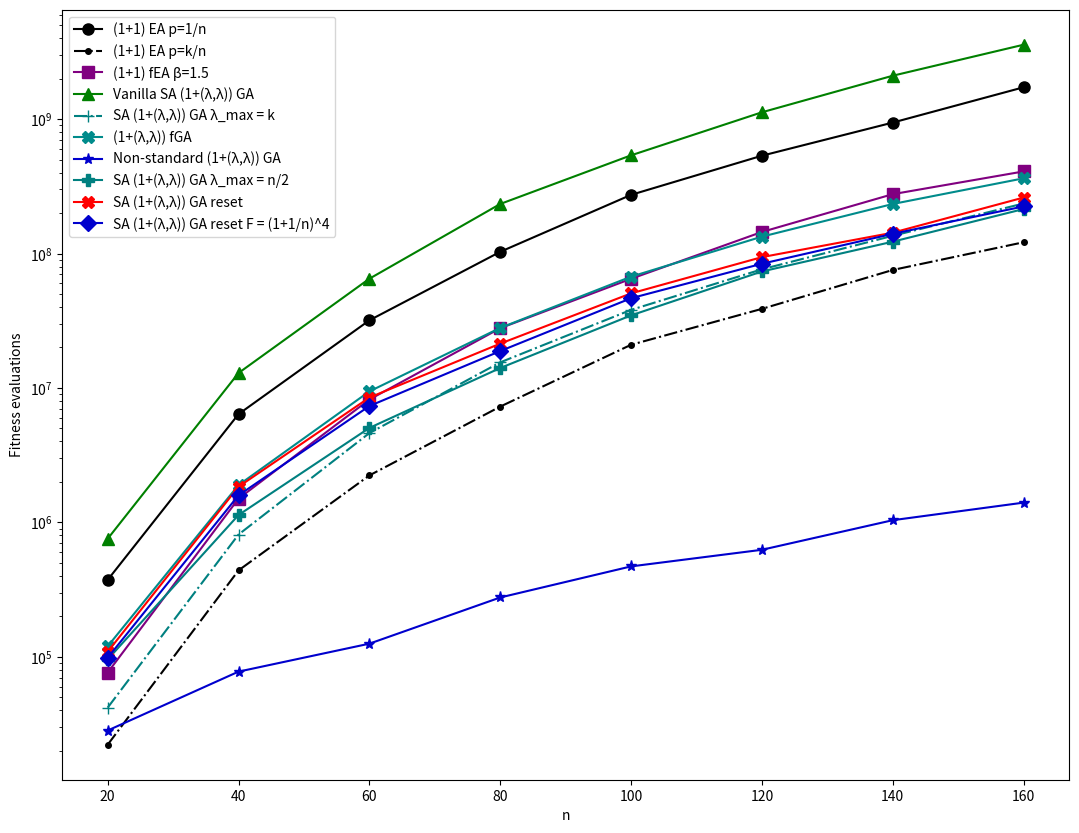
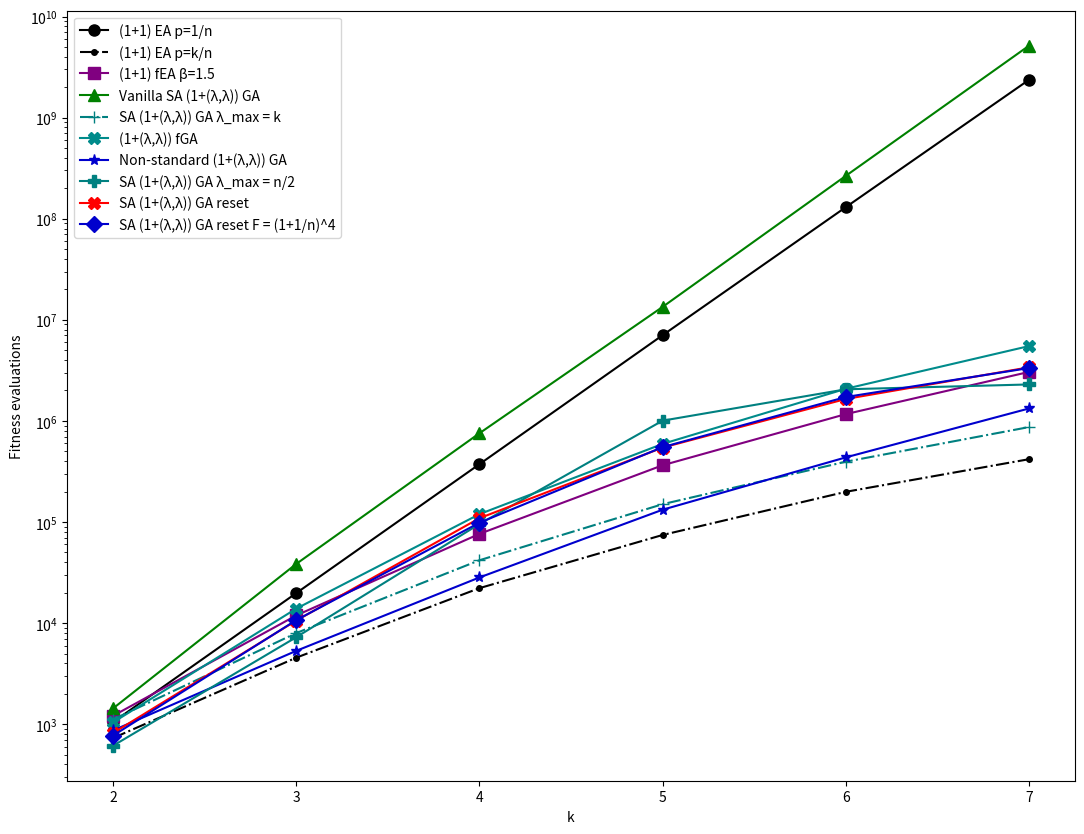
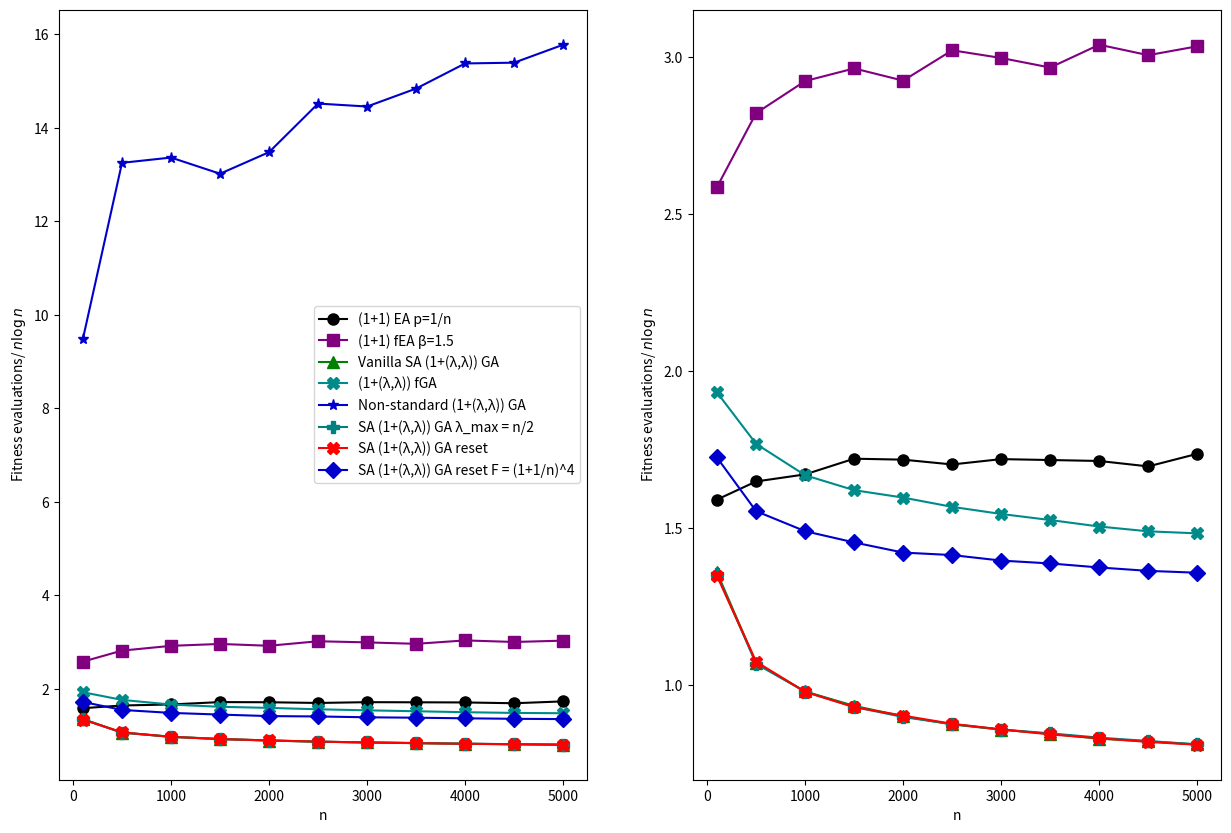
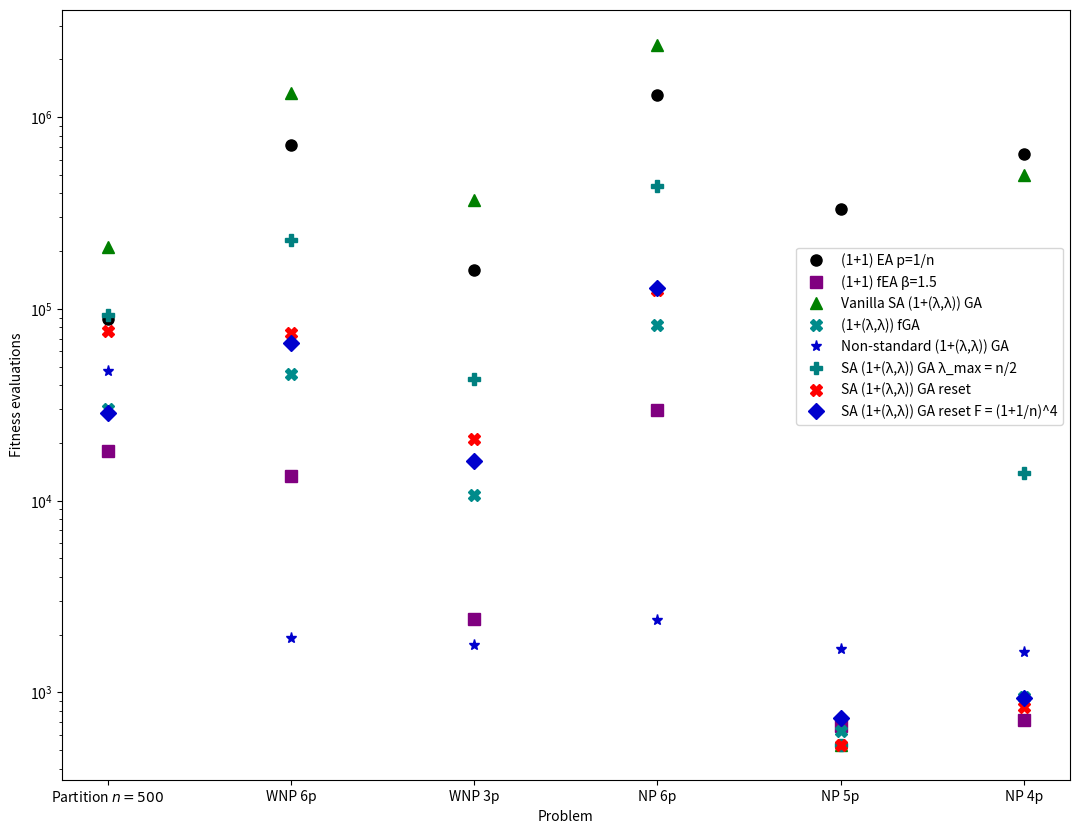

These charts were generated, in order, by the following Python code:
#!/usr/bin/env python3
# -*- coding: utf-8 -*-
"""
Created on Sat Jan 11 05:23:09 2020

@author: mario_hevia
"""


import math
import matplotlib.pyplot as plt
import numpy as np

MARKER_SIZE = 8
x = [i for i in range(20,161,20)]
y1 = [373204.462, 6382355.462, 31838617.502, 102952880.498, 273182219.094, 
      534073262.09, 942125071.288, 1724752388.326]
y2 = [22166.946, 439029.896, 2233678.234, 7263028.946, 20943139.522, 
      38750424.592, 75439485.748, 121262733.296]
y3 = [76286.866, 1500572.348, 8194845.866, 27818828.412, 64861963.694, 
      144679697.16, 276386507.11, 408043245]
y4 = [754563.08, 12909381.256, 64926793.376, 233628008.492, 537667438.144, 
      1123831482.816, 2102245141.4, 3575748681.676]
y6 = [41833.7, 811332.412, 4614266.98, 15499276.528, 38071664.076, 
      76303459.272, 135442944.972, 235663887.012]
y7 = [119566.6, 1892519.716, 9419706.692, 27960873.04, 67251935.832, 
      133498511.156, 233612271.252, 362625152.08]
y8 = [28273.712, 77530.268, 125147.012, 276100.324, 470262.176, 625021.144, 
      1037498.008, 1402112.976]
y10 = [95518.764, 1133885.148, 5040926.96, 14067255.648, 34645578.356, 
       73524324.032, 122476875.472, 214309909.672]
y11 = [108964.48, 1840189.788, 8477145.38, 21360793.196, 50517752.088,
       93987943.788, 142863582.58, 260827663.236] #Change!!!!!!!
y12 = [98347.008, 1588493.644, 7333293.968, 18801213.644, 46487825.02, 
       83944136.252, 140103455.604, 224028530.188]

fig = plt.figure(figsize=(13, 10))
ax1 = fig.add_subplot(111)
ax1.set_xlabel('n')
ax1.set_ylabel('Fitness evaluations')
ax1.set_yscale('log')
plt.plot(x, y1, '-', label='(1+1) EA p=1/n', color = "black", marker = "o", markersize=MARKER_SIZE)
plt.plot(x, y2, '-.', label='(1+1) EA p=k/n', color = "black", marker = ".", markersize=MARKER_SIZE)
plt.plot(x, y3, '-', label='(1+1) fEA β=1.5', color = "purple", marker = "s", markersize=MARKER_SIZE)
plt.plot(x, y4, '-', label='Vanilla SA (1+(λ,λ)) GA', color = "green", marker = "^", markersize=MARKER_SIZE)
plt.plot(x, y6, '-.', label='SA (1+(λ,λ)) GA λ_max = k', color = "teal", marker = "+", markersize=MARKER_SIZE)
plt.plot(x, y7, '-', label='(1+(λ,λ)) fGA', color = "darkcyan", marker = "X", markersize=MARKER_SIZE)
plt.plot(x, y8, '-', label='Non-standard (1+(λ,λ)) GA', color = "mediumblue", marker = "*", markersize=MARKER_SIZE)
plt.plot(x, y10, '-', label='SA (1+(λ,λ)) GA λ_max = n/2', color = "teal", marker = "P", markersize=MARKER_SIZE)
plt.plot(x, y11, '-', label='SA (1+(λ,λ)) GA reset', color = "red", marker = "X", markersize=MARKER_SIZE)
plt.plot(x, y12, '-', label='SA (1+(λ,λ)) GA reset F = (1+1/n)^4', color = "mediumblue", marker = "D", markersize=MARKER_SIZE)

ax1.legend()
plt.show()


x = [i for i in range(2,8)]
y1 = [1048.726, 19785.506, 373204.462, 7042924.108, 130097518.428, 2365827720.934]
y2 = [728.876, 4550.182, 22166.946, 74413.822, 198838.812, 418003.75]
y3 = [1209.076, 11905.998, 76286.866, 364080.112, 1167105.044, 3051183.158]
y4 = [1432.24, 38475.332, 754563.08, 13422600.32, 265444327.308, 5145204312.076]
y6 = [1112.228, 7968.364, 41833.7, 150040.052, 394824.636, 868727.564]
y7 =[1041.812, 13895.636, 119566.6, 592232.984, 2078403.6, 5497445.96]
y8 =[866.628, 5316.204, 28273.712, 132258.84, 435676.032, 1327034.068]
y10 = [612.24, 7246.348, 95518.764, 1005765.54, 2054036.228, 2294589.336]
y11 = [817.436, 10594.036, 108964.48, 544529.548, 1647562.036, 3389188.764]
y12 = [770.828, 10692.168, 98347.008, 550308.304, 1722752.876, 3333343.844]


fig = plt.figure(figsize=(13, 10))
ax1 = fig.add_subplot(111)
ax1.set_xlabel('k')
ax1.set_ylabel('Fitness evaluations')
ax1.set_yscale('log')
#ax1.set_ylim(bottom=0.9, top=1.2)
#plt.plot(x, y, 'b-', label='en (log(n/2)')
plt.plot(x, y1, '-', label='(1+1) EA p=1/n', color = "black", marker = "o", markersize=MARKER_SIZE)
plt.plot(x, y2, '-.', label='(1+1) EA p=k/n', color = "black", marker = ".", markersize=MARKER_SIZE)
plt.plot(x, y3, '-', label='(1+1) fEA β=1.5', color = "purple", marker = "s", markersize=MARKER_SIZE)
plt.plot(x, y4, '-', label='Vanilla SA (1+(λ,λ)) GA', color = "green", marker = "^", markersize=MARKER_SIZE)
plt.plot(x, y6, '-.', label='SA (1+(λ,λ)) GA λ_max = k', color = "teal", marker = "+", markersize=MARKER_SIZE)
plt.plot(x, y7, '-', label='(1+(λ,λ)) fGA', color = "darkcyan", marker = "X", markersize=MARKER_SIZE)
plt.plot(x, y8, '-', label='Non-standard (1+(λ,λ)) GA', color = "mediumblue", marker = "*", markersize=MARKER_SIZE)
plt.plot(x, y10, '-', label='SA (1+(λ,λ)) GA λ_max = n/2', color = "teal", marker = "P", markersize=MARKER_SIZE)
plt.plot(x, y11, '-', label='SA (1+(λ,λ)) GA reset', color = "red", marker = "X", markersize=MARKER_SIZE)
plt.plot(x, y12, '-', label='SA (1+(λ,λ)) GA reset F = (1+1/n)^4', color = "mediumblue", marker = "D", markersize=MARKER_SIZE)

ax1.legend()
plt.show()


x = [100, 500, 1000, 1500, 2000, 2500, 3000, 3500, 4000, 4500, 5000]
y1 = [1056.384, 7387.342, 16647.02, 27227.954, 37664.816, 48031.826, 59570.602, 70718.042, 81998.508, 92614.37, 106653.922]
y1 = [j/(x[i]*math.log(x[i],2)) for i,j in enumerate(y1)]
y2 = [3680.49, 27074.94, 64429.324]
y2 = [j/(x[i]*math.log(x[i],2)) for i,j in enumerate(y2)]
y3 = [1717.658, 12648.058, 29136.96, 46907.434, 64148.966, 85270.268, 103859.658, 122247.712, 145477.602, 164166.444, 186430.882]
y3 = [j/(x[i]*math.log(x[i],2)) for i,j in enumerate(y3)]
y4 = [902.756, 4795.032, 9754.056, 14764.832, 19724.056, 24657.196, 29703.02, 34765.912, 39652.652, 44769.64, 49754.14]
y4 = [j/(x[i]*math.log(x[i],2)) for i,j in enumerate(y4)]
y6 = [1009.18, 6133.92, 13415.496]
y6 = [j/(x[i]*math.log(x[i],2)) for i,j in enumerate(y6)]
y7 = [1283.648, 7924.38, 16620.416, 25640.604, 35014.452, 44219.156, 53513.304, 62839, 72002.796, 81316.908, 91084.944]
y7 = [j/(x[i]*math.log(x[i],2)) for i,j in enumerate(y7)]
y8 = [6295.564, 59405.88, 133185.212, 206033.236, 295626.236, 409708.768, 500921.588, 611473.64, 735974.072, 840627.488, 969319.216]
y8 = [j/(x[i]*math.log(x[i],2)) for i,j in enumerate(y8)]
y10 = [898.992, 4782.716, 9747.704, 14713.464, 19680.708, 24688.412, 29715.432, 34830.344, 39804.524, 44829.936, 49784.032]
y10 = [j/(x[i]*math.log(x[i],2)) for i,j in enumerate(y10)]
y11 = [895.264, 4812.912, 9742.18, 14699.828, 19776.284, 24713.38, 29726.836, 34695.088, 39710.844, 44670.848, 49710.312]
y11 = [j/(x[i]*math.log(x[i],2)) for i,j in enumerate(y11)]
y12 = [1145.768, 6962.924, 14843.768, 23005.736, 31171.92, 39883.912, 48367.336, 57138.284, 65756.964, 74436.104, 83379.9]
y12 = [j/(x[i]*math.log(x[i],2)) for i,j in enumerate(y12)]

fig = plt.figure(figsize=(15, 10))
ax1 = fig.add_subplot(121)
ax1.set_xlabel('n')
ax1.set_ylabel('Fitness evaluations/ $n \log n$')
# ax1.set_yscale('log')
#ax1.set_ylim(bottom=0.9, top=1.2)
#plt.plot(x, y, 'b-', label='en (log(n/2)')
plt.plot(x, y1, '-', label='(1+1) EA p=1/n', color = "black", marker = "o", markersize=MARKER_SIZE)
plt.plot(x, y3, '-', label='(1+1) fEA β=1.5', color = "purple", marker = "s", markersize=MARKER_SIZE)
plt.plot(x, y4, '-', label='Vanilla SA (1+(λ,λ)) GA', color = "green", marker = "^", markersize=MARKER_SIZE)
plt.plot(x, y7, '-', label='(1+(λ,λ)) fGA', color = "darkcyan", marker = "X", markersize=MARKER_SIZE)
plt.plot(x, y8, '-', label='Non-standard (1+(λ,λ)) GA', color = "mediumblue", marker = "*", markersize=MARKER_SIZE)
plt.plot(x, y10, '-', label='SA (1+(λ,λ)) GA λ_max = n/2', color = "teal", marker = "P", markersize=MARKER_SIZE)
plt.plot(x, y11, '-', label='SA (1+(λ,λ)) GA reset', color = "red", marker = "X", markersize=MARKER_SIZE)
plt.plot(x, y12, '-', label='SA (1+(λ,λ)) GA reset F = (1+1/n)^4', color = "mediumblue", marker = "D", markersize=MARKER_SIZE)
ax1.legend()

ax2 = fig.add_subplot(122)
ax2.set_xlabel('n')
ax2.set_ylabel('Fitness evaluations/ $n \log n$')
plt.plot(x, y1, '-', label='(1+1) EA p=1/n', color = "black", marker = "o", markersize=MARKER_SIZE)
plt.plot(x, y3, '-', label='(1+1) fEA β=1.5', color = "purple", marker = "s", markersize=MARKER_SIZE)
plt.plot(x, y4, '-', label='Vanilla SA (1+(λ,λ)) GA', color = "green", marker = "^", markersize=MARKER_SIZE)
plt.plot(x, y7, '-', label='(1+(λ,λ)) fGA', color = "darkcyan", marker = "X", markersize=MARKER_SIZE)
plt.plot(x, y10, '-', label='SA (1+(λ,λ)) GA λ_max = n/2', color = "teal", marker = "P", markersize=MARKER_SIZE)
plt.plot(x, y11, '-', label='SA (1+(λ,λ)) GA reset', color = "red", marker = "X", markersize=MARKER_SIZE)
plt.plot(x, y12, '-', label='SA (1+(λ,λ)) GA reset F = (1+1/n)^4', color = "mediumblue", marker = "D", markersize=MARKER_SIZE)

plt.show()


x = [0, 1, 2, 3, 4, 5]
y1 = [88908.934, 716163.618, 160110.03, 1307253.192, 331334.896, 641133.162]
y2 = [18093.408, 13355.294, 2418.22, 29681.348, 669.002, 718.764]
y3 = [209390.276, 1337203.972, 368096.84, 2382378.744, 533.828, 501217.72]
y4 = [30051.468, 45624.088, 10661.888, 82301.716, 630.412, 949.66]
y5 = [47368.22, 1913.136, 1764.604, 2383.508, 1686.148, 1632.6]
y6 = [93250.46, 227396.448, 43089.5, 438579.332, 533.316, 13914.18]
y7 = [76345.364, 74364.276, 20846.144, 124732.316, 534.012, 834.028]
y8 = [28693.412, 66401.784, 16177.88, 128096.872, 738.42, 929.872]

fig = plt.figure(figsize=(13, 10))
ax1 = fig.add_subplot(111)
ax1.set_xlabel('Problem')
ax1.set_ylabel('Fitness evaluations')
ax1.set_yscale('log')
plt.xticks(np.arange(6), labels = ["Partition $n=500$", "WNP 6p", "WNP 3p", "NP 6p", "NP 5p", "NP 4p"])
plt.plot(x, y1, ' ', label='(1+1) EA p=1/n', color = "black", marker = "o", markersize=MARKER_SIZE)
plt.plot(x, y2, ' ', label='(1+1) fEA β=1.5', color = "purple", marker = "s", markersize=MARKER_SIZE)
plt.plot(x, y3, ' ', label='Vanilla SA (1+(λ,λ)) GA', color = "green", marker = "^", markersize=MARKER_SIZE)
plt.plot(x, y4, ' ', label='(1+(λ,λ)) fGA', color = "darkcyan", marker = "X", markersize=MARKER_SIZE)
plt.plot(x, y5, ' ', label='Non-standard (1+(λ,λ)) GA', color = "mediumblue", marker = "*", markersize=MARKER_SIZE)
plt.plot(x, y6, ' ', label='SA (1+(λ,λ)) GA λ_max = n/2', color = "teal", marker = "P", markersize=MARKER_SIZE)
plt.plot(x, y7, ' ', label='SA (1+(λ,λ)) GA reset', color = "red", marker = "X", markersize=MARKER_SIZE)
plt.plot(x, y8, ' ', label='SA (1+(λ,λ)) GA reset F = (1+1/n)^4', color = "mediumblue", marker = "D", markersize=MARKER_SIZE)

ax1.legend(loc="upper right", bbox_to_anchor=(1, 0.7) )
plt.show()